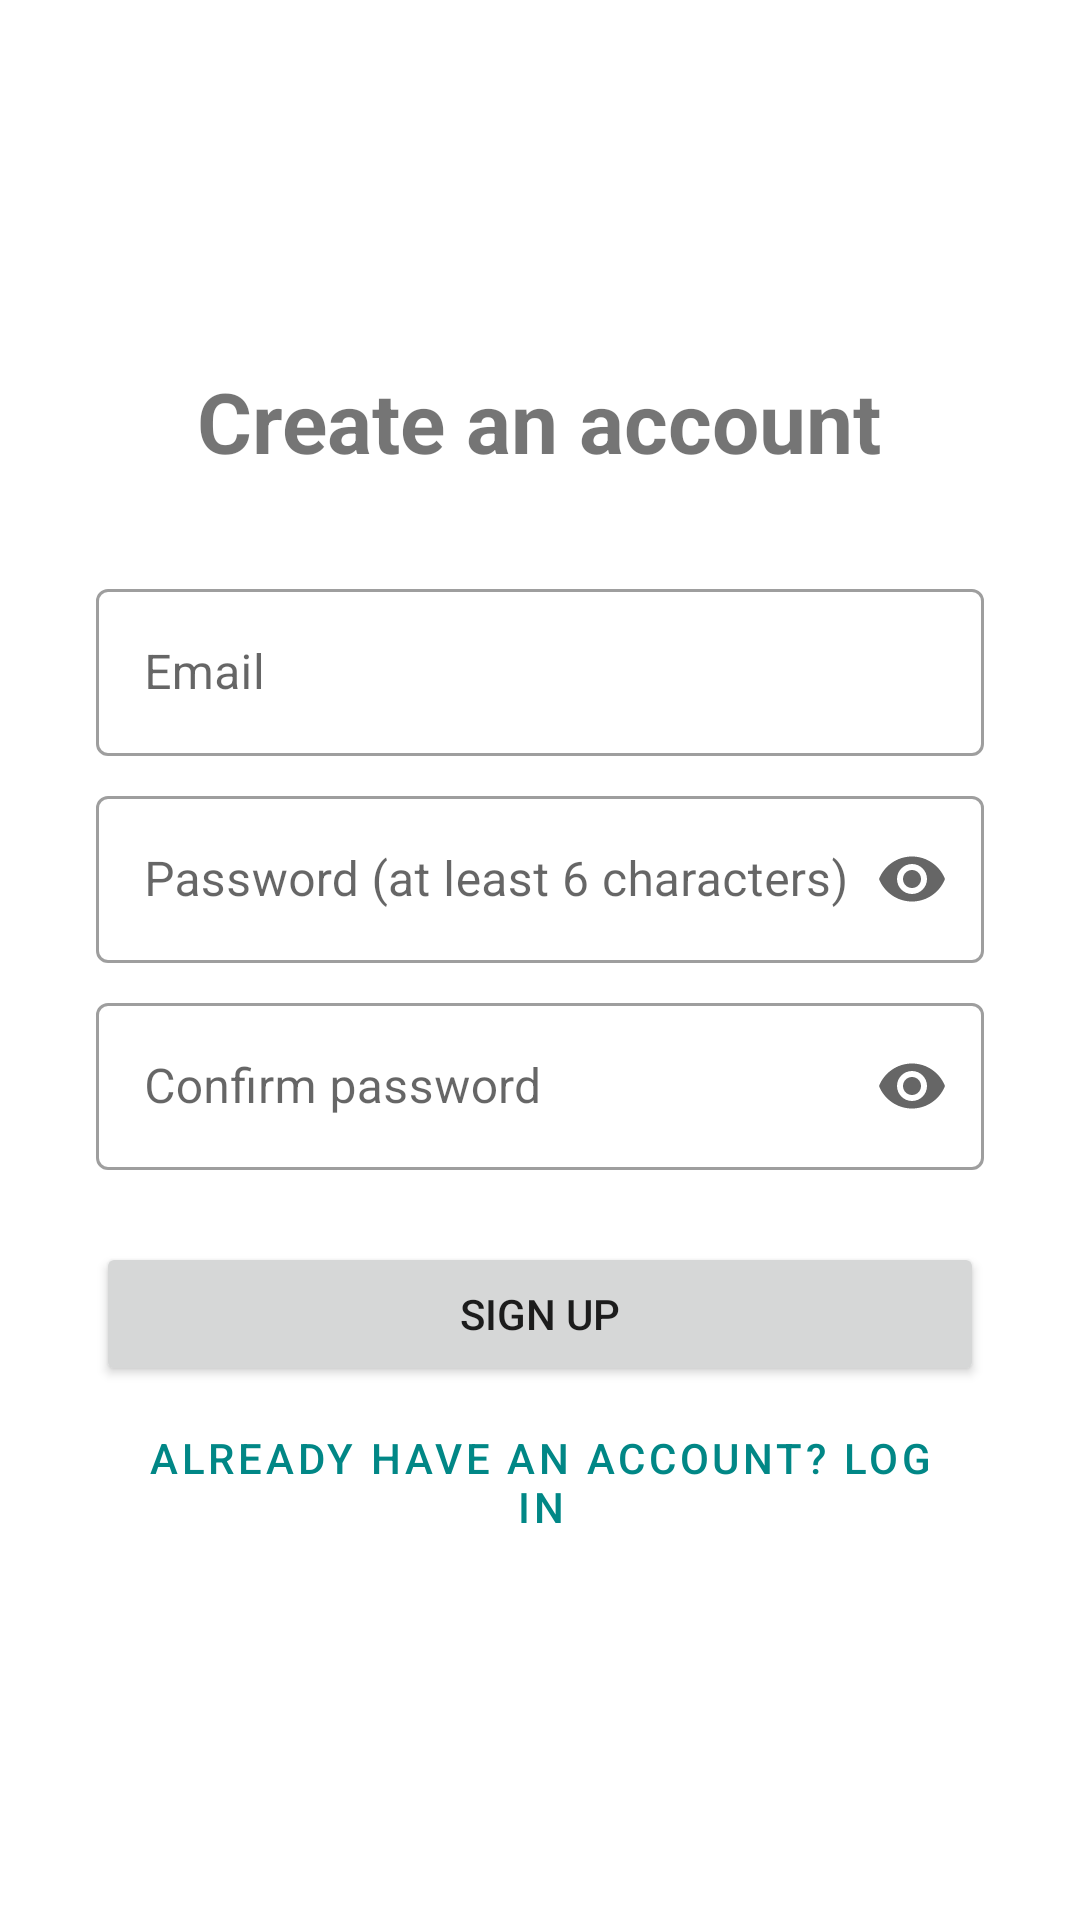

Layout XML and referenced resources for this Android screen:
<!-- AndroidManifest.xml: application theme Theme.LaundryTracker -->
<!-- res/layout/activity_signup.xml -->
<?xml version="1.0" encoding="utf-8"?>
<ScrollView xmlns:android="http://schemas.android.com/apk/res/android"
    xmlns:app="http://schemas.android.com/apk/res-auto"
    xmlns:tools="http://schemas.android.com/tools"
    android:id="@+id/main"
    android:layout_width="match_parent"
    android:layout_height="match_parent"
    android:fillViewport="true"
    tools:context=".views.signup.SignupView">

    <LinearLayout
        android:layout_width="match_parent"
        android:layout_height="wrap_content"
        android:gravity="center"
        android:orientation="vertical"
        android:padding="32dp">

        <TextView
            android:layout_width="wrap_content"
            android:layout_height="wrap_content"
            android:layout_marginBottom="24dp"
            android:text="Create an account"
            android:textSize="28sp"
            android:textStyle="bold" />

        <com.google.android.material.textfield.TextInputLayout
            style="@style/Widget.MaterialComponents.TextInputLayout.OutlinedBox"
            android:layout_width="match_parent"
            android:layout_height="wrap_content"
            android:layout_marginTop="8dp"
            android:hint="Email">

            <com.google.android.material.textfield.TextInputEditText
                android:id="@+id/emailInput"
                android:layout_width="match_parent"
                android:layout_height="wrap_content"
                android:autofillHints="emailAddress"
                android:imeOptions="actionNext"
                android:inputType="textEmailAddress" />
        </com.google.android.material.textfield.TextInputLayout>

        
        <com.google.android.material.textfield.TextInputLayout
            style="@style/Widget.MaterialComponents.TextInputLayout.OutlinedBox"
            android:layout_width="match_parent"
            android:layout_height="wrap_content"
            android:layout_marginTop="8dp"
            android:hint="Password (at least 6 characters)"
            app:endIconMode="password_toggle">

            <com.google.android.material.textfield.TextInputEditText
                android:id="@+id/passwordInput"
                android:layout_width="match_parent"
                android:layout_height="wrap_content"
                android:autofillHints="newPassword"
                android:imeOptions="actionNext"
                android:inputType="textPassword" />
        </com.google.android.material.textfield.TextInputLayout>

        <com.google.android.material.textfield.TextInputLayout
            style="@style/Widget.MaterialComponents.TextInputLayout.OutlinedBox"
            android:layout_width="match_parent"
            android:layout_height="wrap_content"
            android:layout_marginTop="8dp"
            android:hint="Confirm password"
            app:endIconMode="password_toggle">

            <com.google.android.material.textfield.TextInputEditText
                android:id="@+id/confirmInput"
                android:layout_width="match_parent"
                android:layout_height="wrap_content"
                android:autofillHints="newPassword"
                android:imeOptions="actionDone"
                android:inputType="textPassword" />
        </com.google.android.material.textfield.TextInputLayout>

        <Button
            android:id="@+id/signupButton"
            android:layout_width="match_parent"
            android:layout_height="wrap_content"
            android:layout_marginTop="24dp"
            android:text="Sign up" />

        
        <Button
            android:id="@+id/goToLoginButton"
            style="@style/Widget.MaterialComponents.Button.TextButton"
            android:layout_width="wrap_content"
            android:layout_height="wrap_content"
            android:layout_marginTop="8dp"
            android:text="Already have an account? Log in" />

    </LinearLayout>
</ScrollView>
<!-- resources referenced by this layout -->
<resources>
  <style name="Theme.LaundryTracker" parent="Theme.MaterialComponents.DayNight.NoActionBar">
          
          <item name="colorPrimary">@color/teal_700</item>
          <item name="colorPrimaryVariant">@color/toolbar</item>
          
          <item name="android:statusBarColor">@color/toolbar</item>
          
          <item name="android:windowAnimationStyle">@style/ScreenSlideAnimations</item>
          <item name="colorOnPrimary">@color/white</item>
          <item name="colorSecondary">@color/teal_700</item>
          <item name="colorOnSecondary">@color/white</item>
      </style>
  <color name="teal_700">#FF018786</color>
  <color name="toolbar">#FF018786</color>
  <style name="ScreenSlideAnimations" parent="@android:style/Animation.Activity">
          <item name="android:activityOpenEnterAnimation">@anim/slide_in_right</item>
          <item name="android:activityOpenExitAnimation">@anim/slide_out_left</item>
          <item name="android:activityCloseEnterAnimation">@anim/slide_in_left</item>
          <item name="android:activityCloseExitAnimation">@anim/slide_out_right</item>
      </style>
  <color name="white">#FFFFFFFF</color>
</resources>
